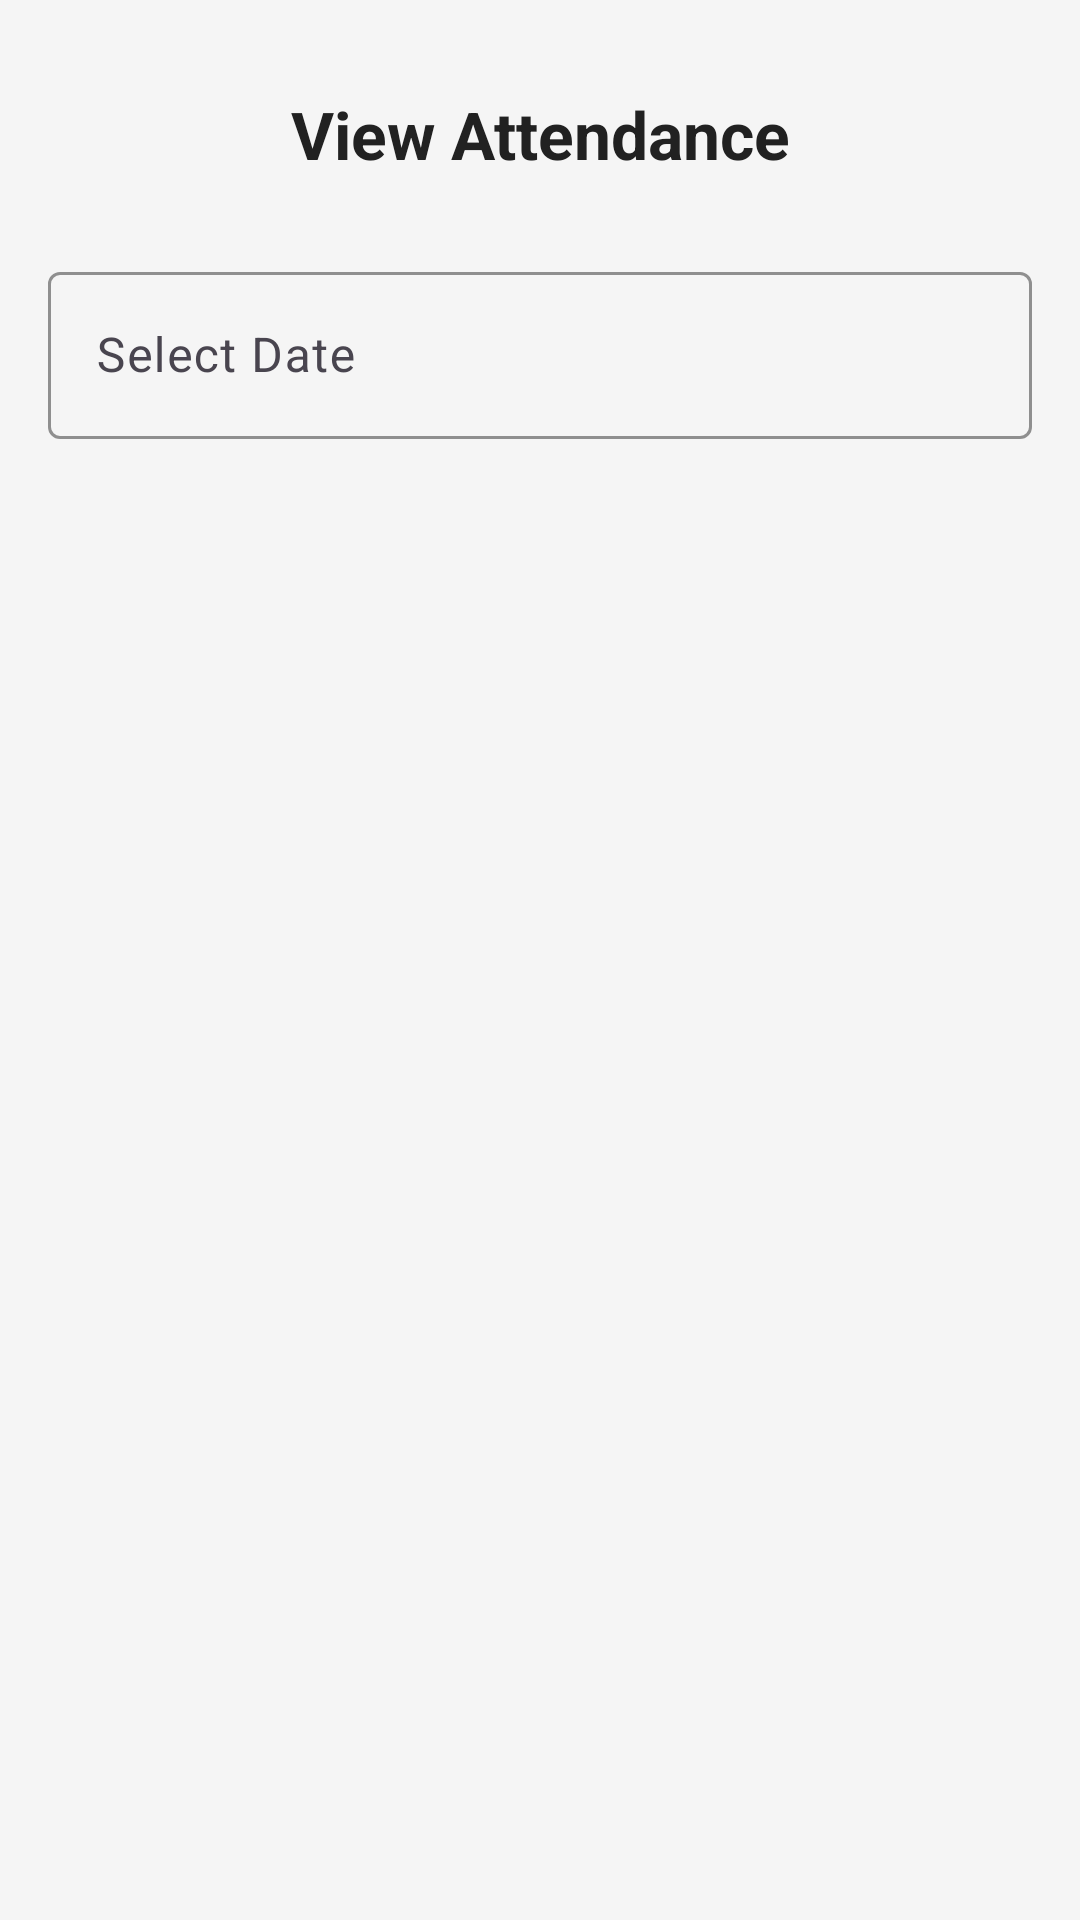

This screen was rendered from an Android layout file. Write that file and the resources it references.
<!-- AndroidManifest.xml: application theme Theme.Attendence_Tracker -->
<!-- res/layout/activity_student_list.xml -->
<?xml version="1.0" encoding="utf-8"?>
<androidx.constraintlayout.widget.ConstraintLayout
    xmlns:android="http://schemas.android.com/apk/res/android"
    xmlns:app="http://schemas.android.com/apk/res-auto"
    android:id="@+id/viewAttendanceLayout"
    android:layout_width="match_parent"
    android:layout_height="match_parent"
    android:background="#F5F5F5">

    
    <TextView
        android:id="@+id/textTitle"
        android:layout_width="0dp"
        android:layout_height="wrap_content"
        android:text="View Attendance"
        android:textSize="22sp"
        android:textStyle="bold"
        android:textColor="#212121"
        android:gravity="center"
        app:layout_constraintTop_toTopOf="parent"
        app:layout_constraintBottom_toTopOf="@+id/datePicker"
        app:layout_constraintStart_toStartOf="parent"
        app:layout_constraintEnd_toEndOf="parent"
        android:layout_marginTop="20dp"
        android:padding="10dp" />

    
    <com.google.android.material.textfield.TextInputLayout
        android:id="@+id/datePickerLayout"
        android:layout_width="0dp"
        android:layout_height="wrap_content"
        android:hint="Select Date"
        app:boxStrokeColor="#2196F3"
        app:boxBackgroundMode="outline"
        app:layout_constraintTop_toBottomOf="@+id/textTitle"
        app:layout_constraintStart_toStartOf="parent"
        app:layout_constraintEnd_toEndOf="parent"
        android:layout_margin="16dp">

        <com.google.android.material.textfield.TextInputEditText
            android:id="@+id/editTextDate"
            android:layout_width="match_parent"
            android:layout_height="wrap_content"
            android:focusable="false"
            android:inputType="none" />
    </com.google.android.material.textfield.TextInputLayout>

    
    <androidx.recyclerview.widget.RecyclerView
        android:id="@+id/attendanceRecyclerView"
        android:layout_width="0dp"
        android:layout_height="0dp"
        android:padding="8dp"
        app:layout_constraintTop_toBottomOf="@+id/datePickerLayout"
        app:layout_constraintBottom_toBottomOf="parent"
        app:layout_constraintStart_toStartOf="parent"
        app:layout_constraintEnd_toEndOf="parent" />

</androidx.constraintlayout.widget.ConstraintLayout>
<!-- resources referenced by this layout -->
<resources>
  <style name="Theme.Attendence_Tracker" parent="Base.Theme.Attendence_Tracker" />
  <style name="Base.Theme.Attendence_Tracker" parent="Theme.Material3.DayNight.NoActionBar">
          
          
      </style>
</resources>
